Photos from the image-classification dataset "enhance_then_resize" in the GitHub repository brandonlch2904/Brain_Tumour_Detection. Its 4 classes are: glioma tumor, meningioma tumor, no tumor, pituitary tumor.

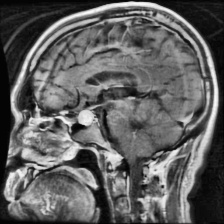
Label: pituitary tumor

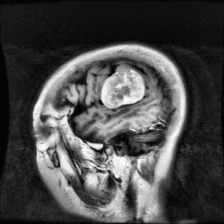
Label: meningioma tumor

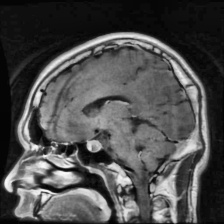
Label: pituitary tumor

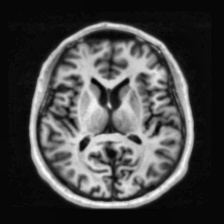
Label: no tumor

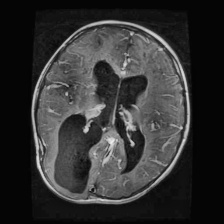
Label: glioma tumor

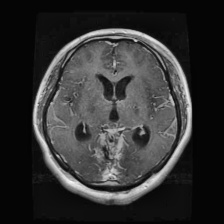
Label: glioma tumor
